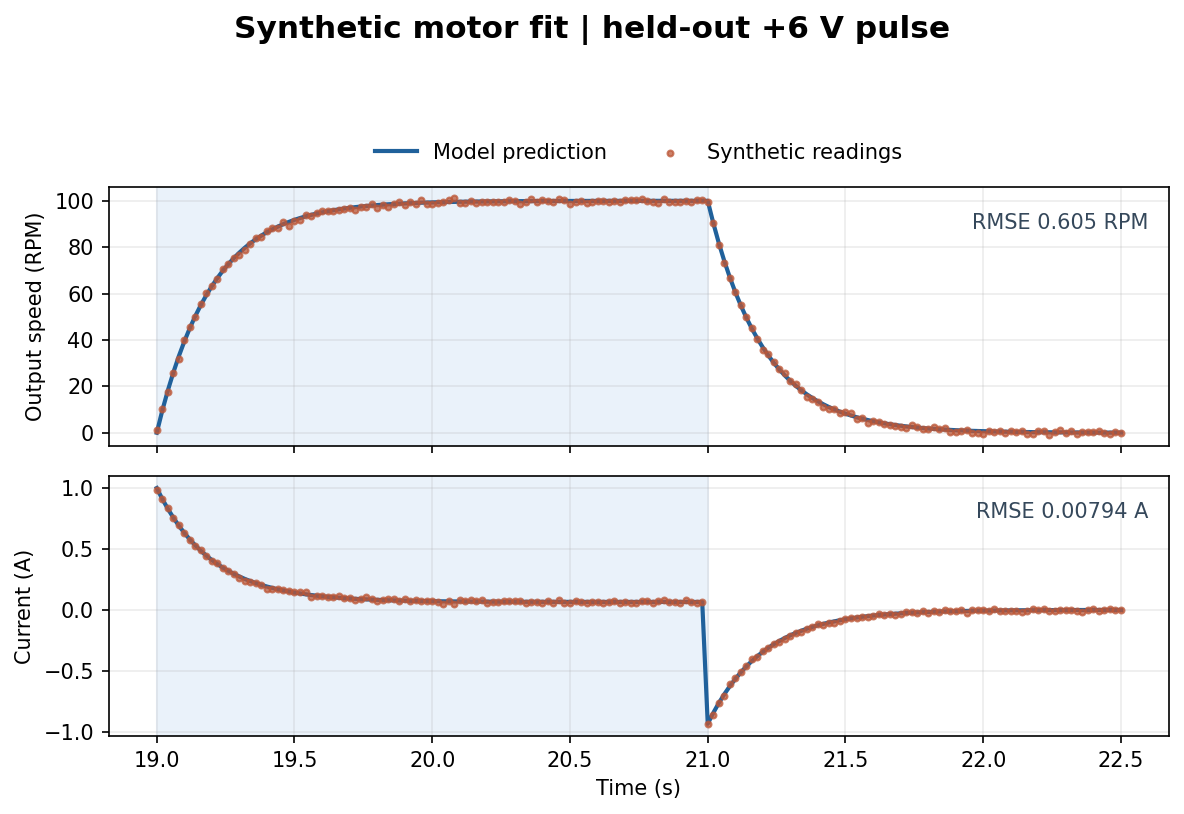

The table this chart was drawn from, first rows:
time_s, voltage_V, measured_speed_rpm, predicted_speed_rpm, measured_current_A, predicted_current_A
19, 6, 1.14, 0, 0.9859, 0.9996
19.02, 6, 10.41, 9.514, 0.9088, 0.9106
19.04, 6, 17.52, 18.12, 0.8364, 0.8302
19.06, 6, 25.73, 25.91, 0.7504, 0.7574
19.08, 6, 31.95, 32.96, 0.6999, 0.6915
19.1, 6, 39.91, 39.34, 0.6327, 0.6319
19.12, 6, 45.65, 45.11, 0.5739, 0.5779
19.14, 6, 50.03, 50.33, 0.5237, 0.5291
19.16, 6, 55.41, 55.06, 0.4889, 0.485
19.18, 6, 60.12, 59.33, 0.4399, 0.445
19.2, 6, 63.3, 63.2, 0.4032, 0.4088
19.22, 6, 66.48, 66.7, 0.3807, 0.3761
19.24, 6, 70.49, 69.87, 0.3421, 0.3465
19.26, 6, 72.84, 72.73, 0.3186, 0.3197
19.28, 6, 75.37, 75.33, 0.2931, 0.2955
19.3, 6, 76.84, 77.67, 0.2617, 0.2736
19.32, 6, 78.76, 79.8, 0.2401, 0.2537
19.34, 6, 81.3, 81.72, 0.2272, 0.2357
19.36, 6, 83.95, 83.46, 0.2244, 0.2195
19.38, 6, 84.5, 85.03, 0.2016, 0.2048
19.4, 6, 86.89, 86.45, 0.175, 0.1915
19.42, 6, 88.13, 87.74, 0.1712, 0.1794
19.44, 6, 88.45, 88.91, 0.1705, 0.1686
19.46, 6, 90.74, 89.96, 0.163, 0.1587
19.48, 6, 89.06, 90.92, 0.152, 0.1498
19.5, 6, 91.44, 91.78, 0.1464, 0.1417
19.52, 6, 91.79, 92.56, 0.147, 0.1344
19.54, 6, 93.8, 93.27, 0.1427, 0.1278
19.56, 6, 93.56, 93.91, 0.1093, 0.1218
19.58, 6, 94.61, 94.49, 0.1143, 0.1164
19.6, 6, 95.45, 95.01, 0.1141, 0.1115
19.62, 6, 95.63, 95.48, 0.1082, 0.1071
19.64, 6, 95.4, 95.91, 0.1033, 0.1031
19.66, 6, 96.09, 96.3, 0.1119, 0.09945
19.68, 6, 96.51, 96.65, 0.0975, 0.09617
19.7, 6, 96.9, 96.97, 0.0991, 0.0932
19.72, 6, 96.11, 97.26, 0.0806, 0.09051
19.74, 6, 97.49, 97.52, 0.087, 0.08808
19.76, 6, 97.42, 97.75, 0.1038, 0.08588
19.78, 6, 98.66, 97.96, 0.0882, 0.08389
19.8, 6, 96.7, 98.16, 0.0717, 0.08209
19.82, 6, 98.08, 98.33, 0.0781, 0.08046
19.84, 6, 97.47, 98.49, 0.0865, 0.07898
19.86, 6, 98.5, 98.63, 0.0866, 0.07765
19.88, 6, 99.42, 98.76, 0.0719, 0.07644
19.9, 6, 98.26, 98.88, 0.0884, 0.07535
19.92, 6, 99.34, 98.98, 0.075, 0.07436
19.94, 6, 98.43, 99.08, 0.0776, 0.07346
19.96, 6, 100.2, 99.17, 0.0732, 0.07265
19.98, 6, 98.59, 99.24, 0.0743, 0.07192
20, 6, 98.56, 99.32, 0.0732, 0.07126
20.02, 6, 99.18, 99.38, 0.0619, 0.07066
20.04, 6, 99.43, 99.44, 0.0481, 0.07012
20.06, 6, 100.3, 99.49, 0.0742, 0.06962
20.08, 6, 101, 99.54, 0.0519, 0.06918
20.1, 6, 98.86, 99.58, 0.0771, 0.06878
20.12, 6, 99.05, 99.62, 0.0764, 0.06841
20.14, 6, 99.83, 99.65, 0.0805, 0.06809
20.16, 6, 98.95, 99.69, 0.0727, 0.06779
20.18, 6, 99.35, 99.72, 0.0773, 0.06752
... 116 more rows
